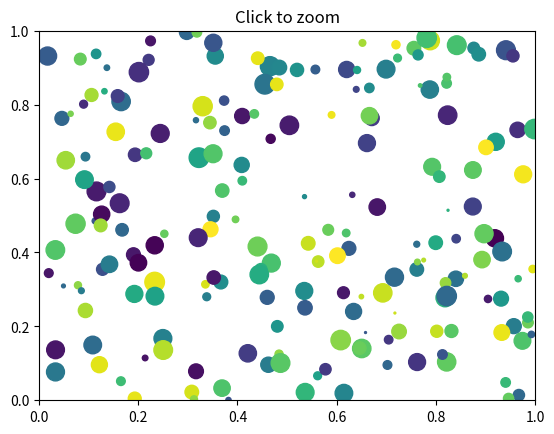
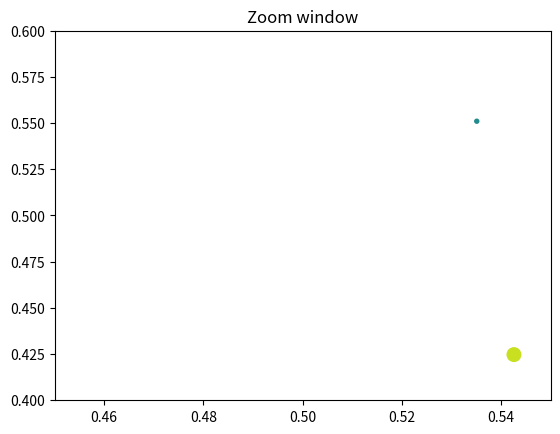

Write the Python code that produced these figures, in order.
import matplotlib.pyplot as plt
import numpy as np

figsrc, axsrc = plt.subplots()
figzoom, axzoom = plt.subplots()
axsrc.set(xlim=(0, 1), ylim=(0, 1), autoscale_on=False,
          title='Click to zoom')
axzoom.set(xlim=(0.45, 0.55), ylim=(0.4, 0.6), autoscale_on=False,
           title='Zoom window')

x, y, s, c = np.random.rand(4, 200)
s *= 200

axsrc.scatter(x, y, s, c)
axzoom.scatter(x, y, s, c)


def onpress(event):
    if event.button != 1:
        return
    x, y = event.xdata, event.ydata
    axzoom.set_xlim(x - 0.1, x + 0.1)
    axzoom.set_ylim(y - 0.1, y + 0.1)
    figzoom.canvas.draw()

figsrc.canvas.mpl_connect('button_press_event', onpress)
plt.show()